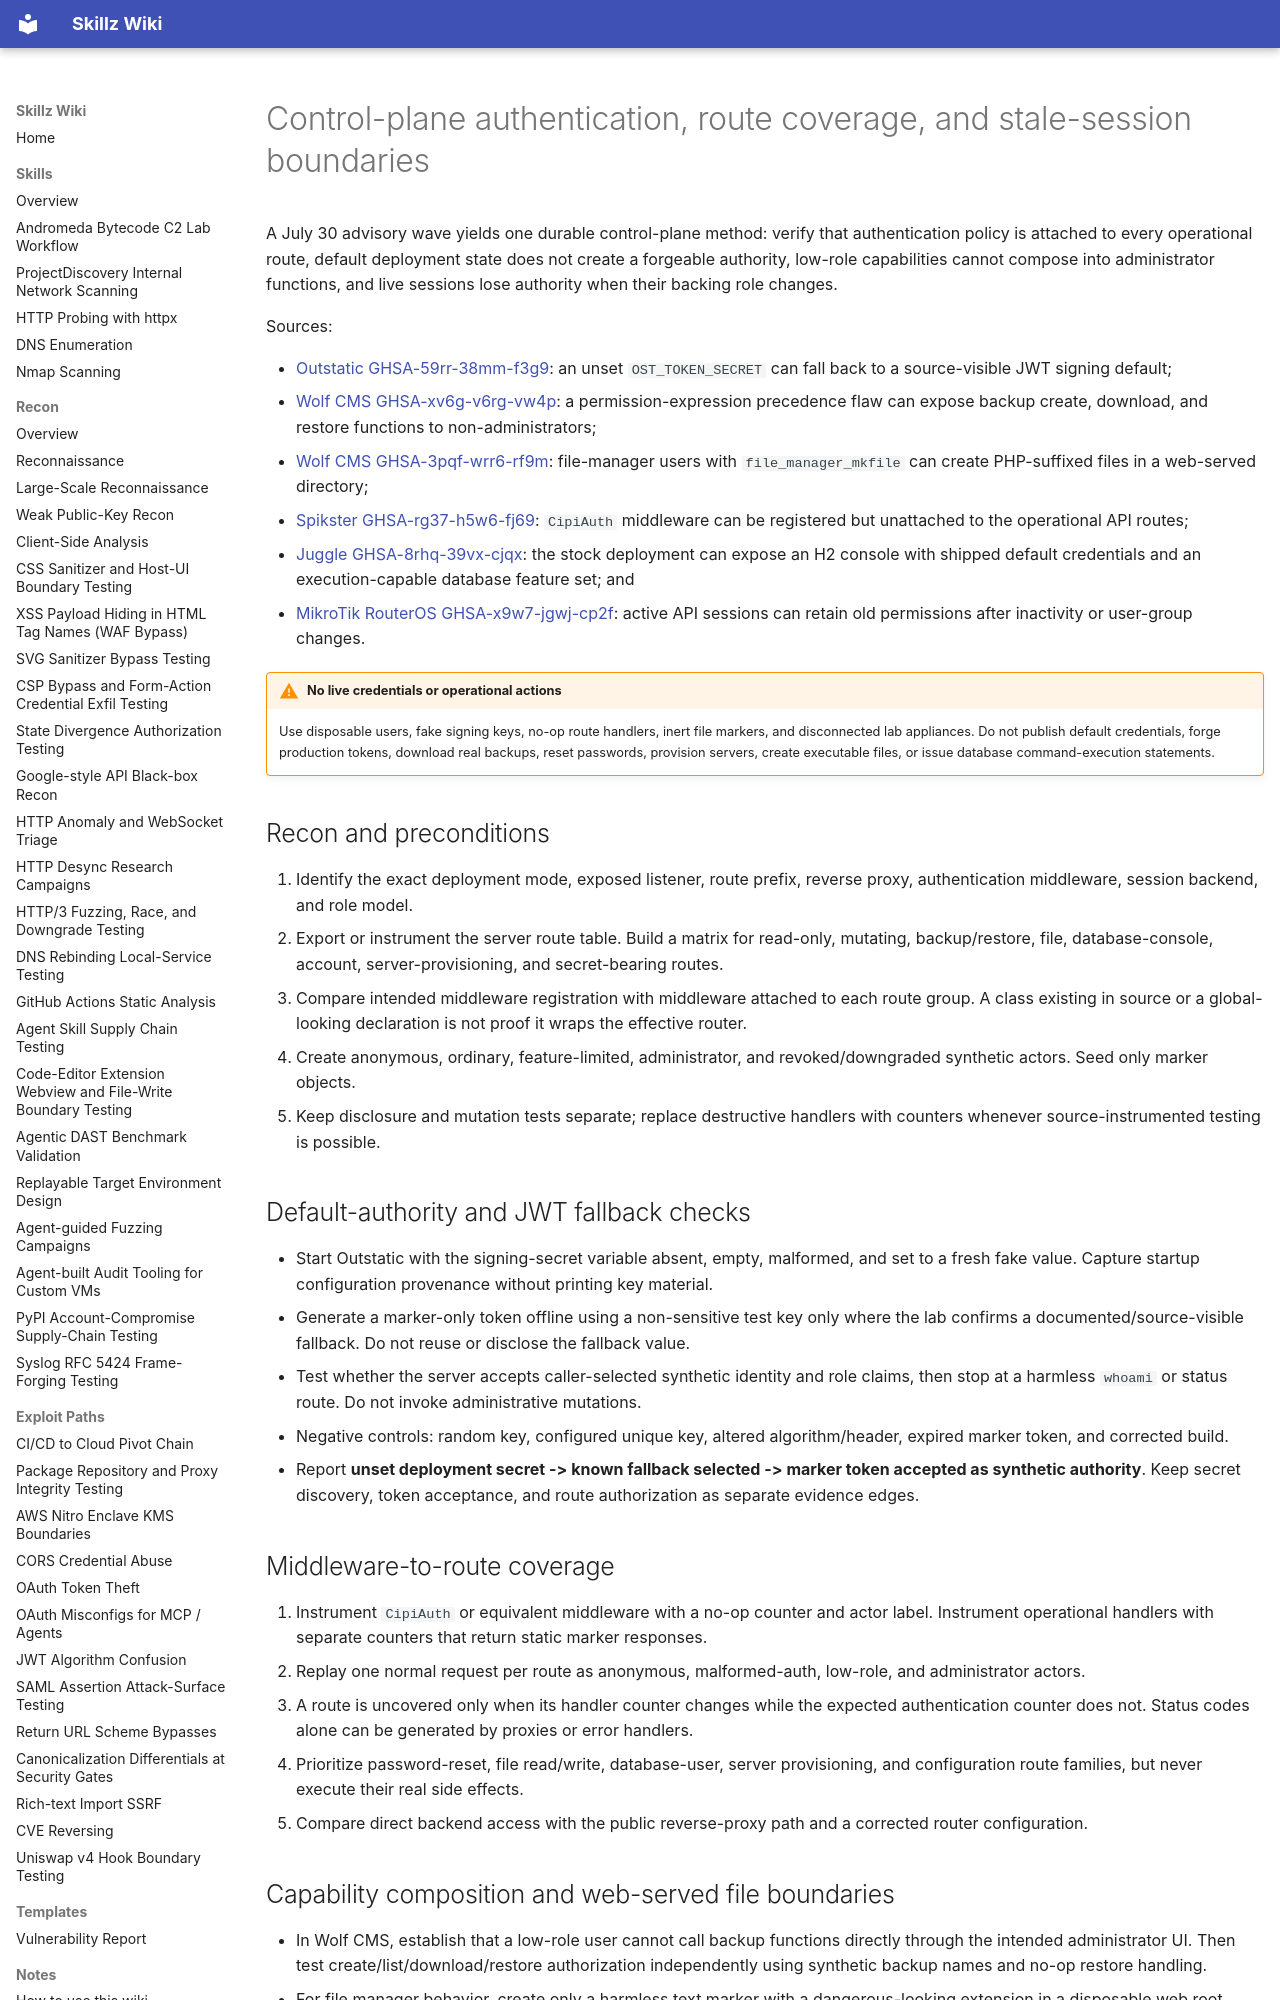

repository: bastet-ai/skillz-wiki · page: alerts/2026-07-30-control-plane-auth-session-boundaries-ghsa/index.html · generator: mkdocs

---
title: Control-plane authentication, route coverage, and stale-session boundaries
---

# Control-plane authentication, route coverage, and stale-session boundaries

A July 30 advisory wave yields one durable control-plane method: verify that authentication policy is attached to every operational route, default deployment state does not create a forgeable authority, low-role capabilities cannot compose into administrator functions, and live sessions lose authority when their backing role changes.

Sources:

- [Outstatic GHSA-59rr-38mm-f3g9](https://github.com/advisories/GHSA-59rr-38mm-f3g9): an unset `OST_TOKEN_SECRET` can fall back to a source-visible JWT signing default;
- [Wolf CMS GHSA-xv6g-v6rg-vw4p](https://github.com/advisories/GHSA-xv6g-v6rg-vw4p): a permission-expression precedence flaw can expose backup create, download, and restore functions to non-administrators;
- [Wolf CMS GHSA-3pqf-wrr6-rf9m](https://github.com/advisories/GHSA-3pqf-wrr6-rf9m): file-manager users with `file_manager_mkfile` can create PHP-suffixed files in a web-served directory;
- [Spikster GHSA-rg37-h5w6-fj69](https://github.com/advisories/GHSA-rg37-h5w6-fj69): `CipiAuth` middleware can be registered but unattached to the operational API routes;
- [Juggle GHSA-8rhq-39vx-cjqx](https://github.com/advisories/GHSA-8rhq-39vx-cjqx): the stock deployment can expose an H2 console with shipped default credentials and an execution-capable database feature set; and
- [MikroTik RouterOS GHSA-x9w7-jgwj-cp2f](https://github.com/advisories/GHSA-x9w7-jgwj-cp2f): active API sessions can retain old permissions after inactivity or user-group changes.

!!! warning "No live credentials or operational actions"
    Use disposable users, fake signing keys, no-op route handlers, inert file markers, and disconnected lab appliances. Do not publish default credentials, forge production tokens, download real backups, reset passwords, provision servers, create executable files, or issue database command-execution statements.

## Recon and preconditions

1. Identify the exact deployment mode, exposed listener, route prefix, reverse proxy, authentication middleware, session backend, and role model.
2. Export or instrument the server route table. Build a matrix for read-only, mutating, backup/restore, file, database-console, account, server-provisioning, and secret-bearing routes.
3. Compare intended middleware registration with middleware attached to each route group. A class existing in source or a global-looking declaration is not proof it wraps the effective router.
4. Create anonymous, ordinary, feature-limited, administrator, and revoked/downgraded synthetic actors. Seed only marker objects.
5. Keep disclosure and mutation tests separate; replace destructive handlers with counters whenever source-instrumented testing is possible.

## Default-authority and JWT fallback checks

- Start Outstatic with the signing-secret variable absent, empty, malformed, and set to a fresh fake value. Capture startup configuration provenance without printing key material.
- Generate a marker-only token offline using a non-sensitive test key only where the lab confirms a documented/source-visible fallback. Do not reuse or disclose the fallback value.
- Test whether the server accepts caller-selected synthetic identity and role claims, then stop at a harmless `whoami` or status route. Do not invoke administrative mutations.
- Negative controls: random key, configured unique key, altered algorithm/header, expired marker token, and corrected build.
- Report **unset deployment secret -> known fallback selected -> marker token accepted as synthetic authority**. Keep secret discovery, token acceptance, and route authorization as separate evidence edges.

## Middleware-to-route coverage

1. Instrument `CipiAuth` or equivalent middleware with a no-op counter and actor label. Instrument operational handlers with separate counters that return static marker responses.
2. Replay one normal request per route as anonymous, malformed-auth, low-role, and administrator actors.
3. A route is uncovered only when its handler counter changes while the expected authentication counter does not. Status codes alone can be generated by proxies or error handlers.
4. Prioritize password-reset, file read/write, database-user, server provisioning, and configuration route families, but never execute their real side effects.
5. Compare direct backend access with the public reverse-proxy path and a corrected router configuration.
